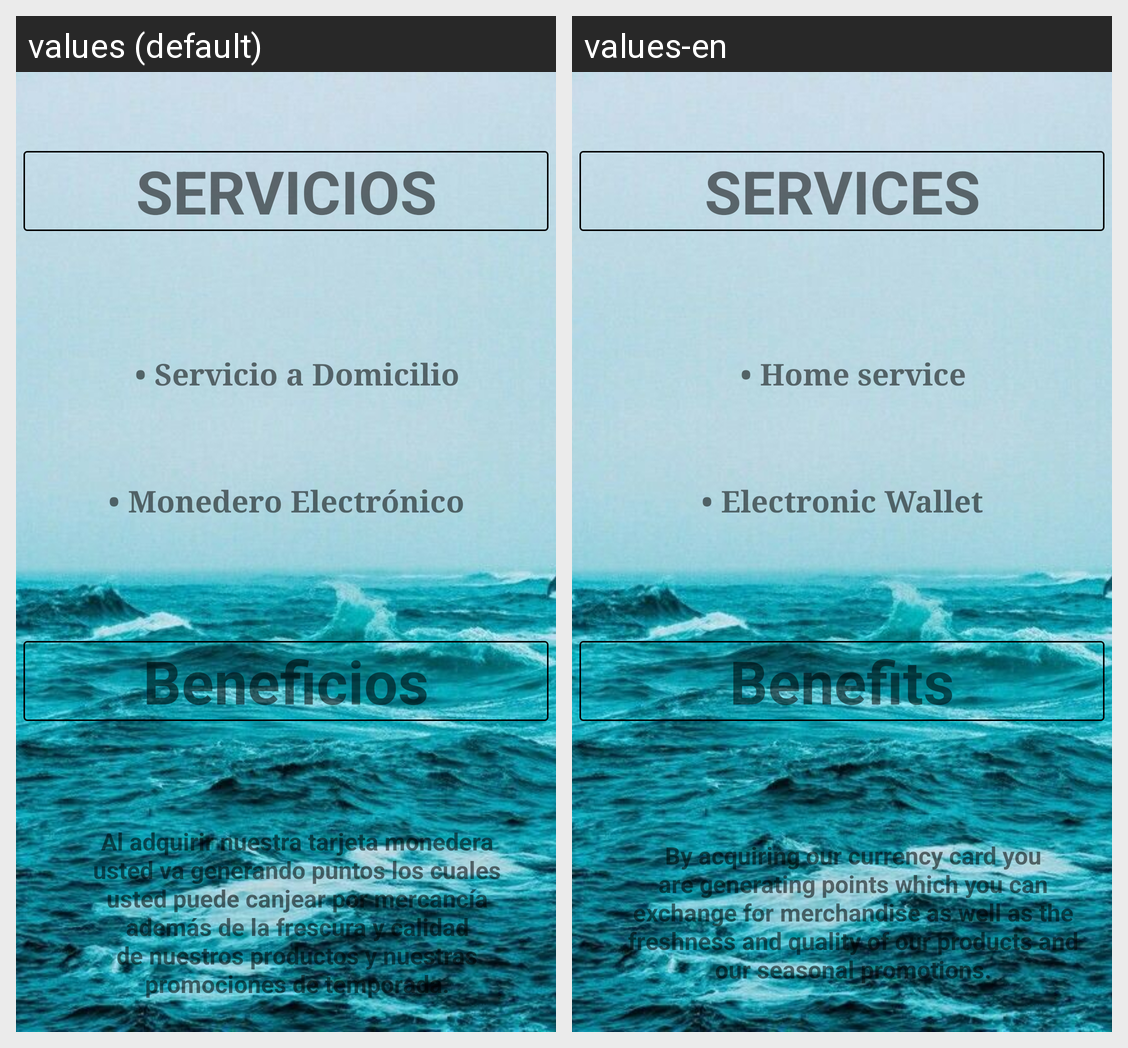

Translations of the strings shown on this Android screen, per locale in the grid:
Android screen res/layout/fragment_servicios_beneficios.xml rendered under 2 locales, left to right: values (default), values-en. Device: Nexus 5 (rendered at 1080×1920; each locale shown at half size, 540×960, under a caption strip naming it); theme AppTheme.
Strings drawn on this screen, with the default value and each locale's value (text and hints the layout hard-codes, and strings that could not be matched under every locale, appear in the picture but are not listed):

servyBeneficios
  values: SERVICIOS
  values-en: SERVICES

serviciosContenidoUno
  values: • Servicio a Domicilio
  values-en: • Home service

serviciosContenidoDos
  values: • Monedero Electrónico
  values-en: • Electronic Wallet

beneficios
  values: Beneficios
  values-en: Benefits

beneficiosContenido
  values: Al adquirir nuestra tarjeta monedera usted va generando puntos los cuales usted puede canjear por mercancía además de la frescura y calidad de nuestros productos y nuestras promociones de temporada.
  values-en: By acquiring our currency card you are generating points which you can exchange for merchandise as well as the freshness and quality of our products and our seasonal promotions.
